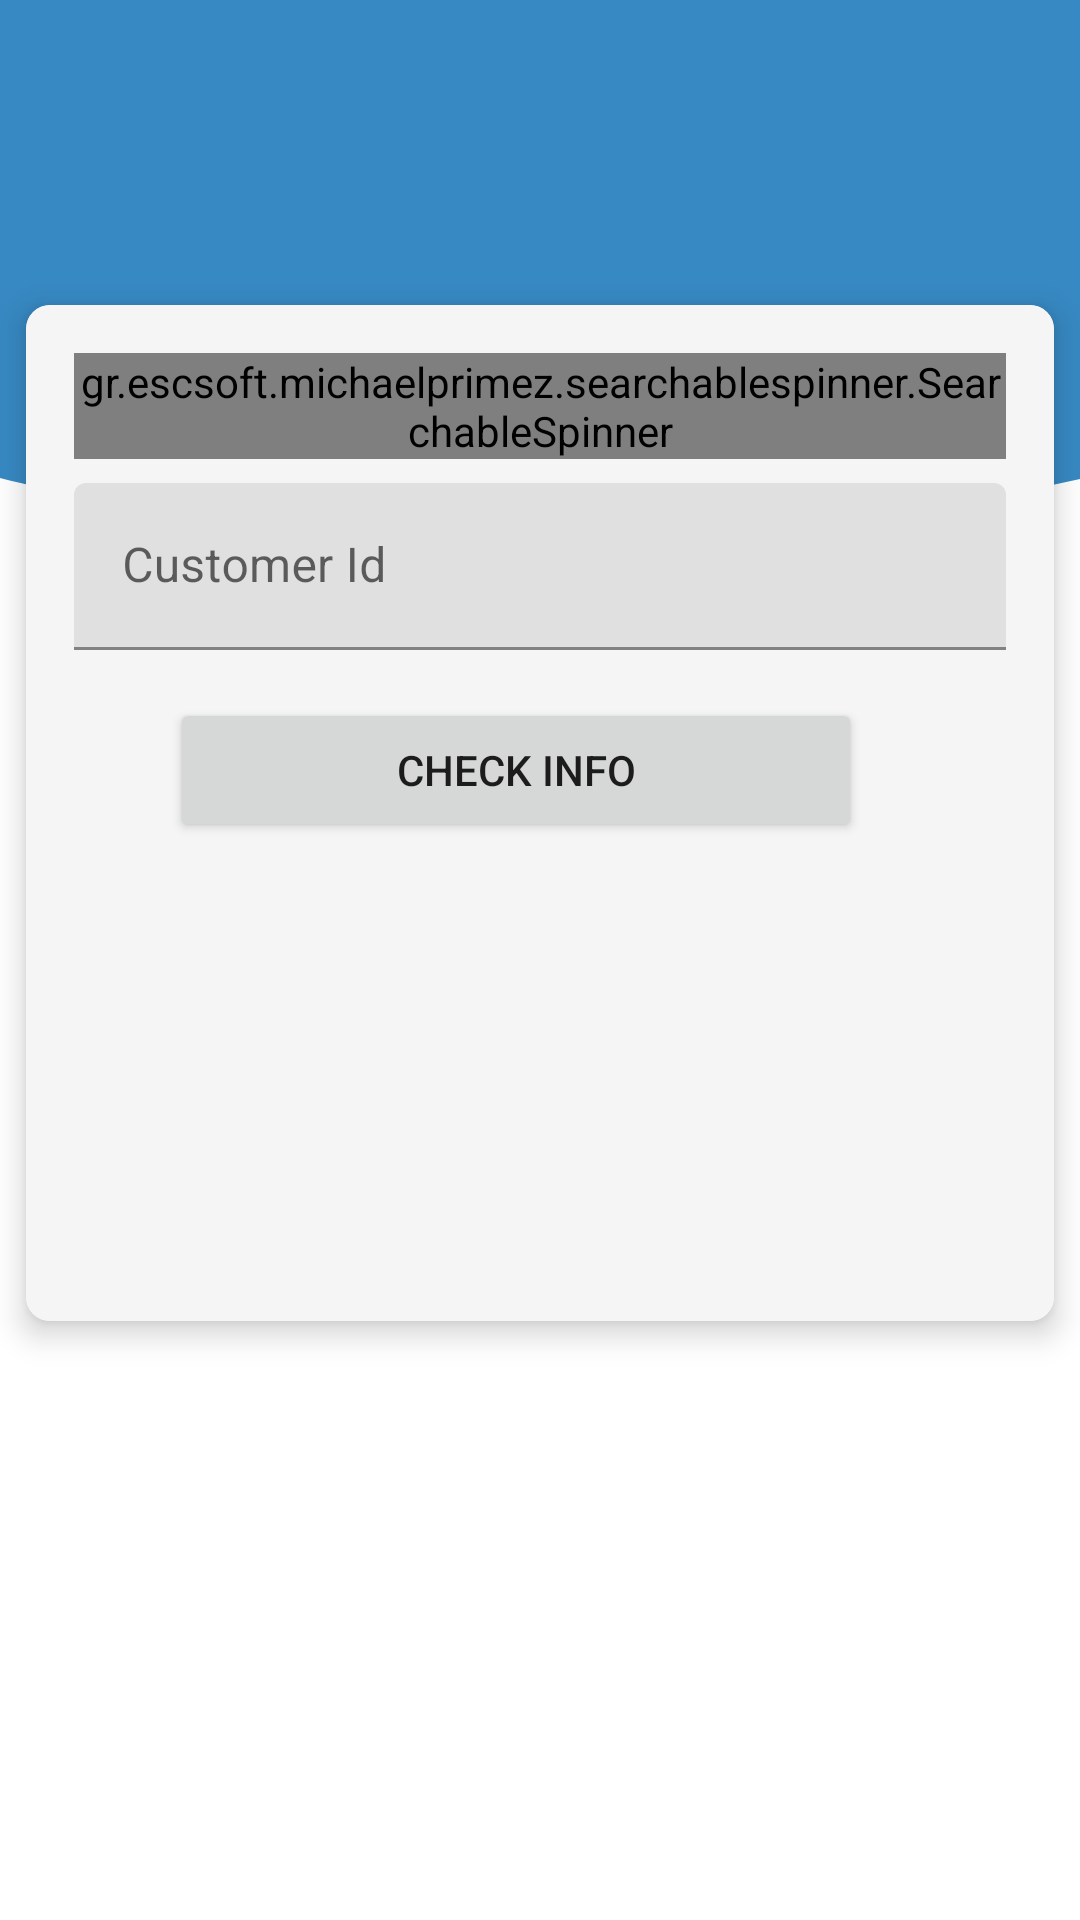

Layout XML and referenced resources for this Android screen:
<!-- AndroidManifest.xml: application theme AppTheme -->
<!-- res/layout/fragment_dth.xml -->
<?xml version="1.0" encoding="utf-8"?>
<androidx.coordinatorlayout.widget.CoordinatorLayout xmlns:android="http://schemas.android.com/apk/res/android"
    xmlns:app="http://schemas.android.com/apk/res-auto"
    xmlns:tools="http://schemas.android.com/tools"
    android:layout_width="match_parent"
    android:layout_height="match_parent"
    tools:context=".ui.recharge.DthFragment">

    <com.google.android.material.appbar.AppBarLayout
        style="@style/AppTheme.AppBarOverlay"
        android:layout_width="match_parent"
        android:layout_height="180dp"
        android:background="@drawable/log_in_background"
        app:elevation="0dp" />

        <com.google.android.material.card.MaterialCardView
            android:id="@+id/cardView"
            android:layout_width="match_parent"
            android:layout_height="wrap_content"
            app:cardCornerRadius="8dp"
            app:cardElevation="6dp"
            android:layout_marginTop="90dp"
            app:cardMaxElevation="6dp"
            app:cardUseCompatPadding="true">

            <ScrollView
                android:layout_width="match_parent"
                android:layout_height="wrap_content">

                <androidx.constraintlayout.widget.ConstraintLayout
                    android:layout_width="match_parent"
                    android:layout_height="wrap_content"
                    android:background="#F5F5F5">

                    <gr.escsoft.michaelprimez.searchablespinner.SearchableSpinner
                        android:id="@+id/searchableSpinner"
                        android:layout_width="0dp"
                        android:layout_height="wrap_content"
                        android:layout_marginStart="16dp"
                        android:layout_marginTop="16dp"
                        android:layout_marginEnd="16dp"
                        android:gravity="center_horizontal"
                        app:BoarderColor="#F5F5F5"
                        app:BordersSize="4dp"
                        app:DividerHeight="1dp"
                        app:DoneSearchTintColor="@android:color/black"
                        app:ItemsDivider="@android:color/white"
                        app:RevealEmptyText="Select Operator"
                        app:RevealViewBackgroundColor="@android:color/white"
                        app:SearchHintText="Search Operator"
                        app:SearchViewBackgroundColor="@android:color/white"
                        app:SearchViewTextColor="@android:color/black"
                        app:ShowBorders="true"
                        app:SpinnerExpandHeight="150dp"
                        app:StartSearchTintColor="@android:color/black"
                        app:layout_constraintEnd_toEndOf="parent"
                        app:layout_constraintStart_toStartOf="parent"
                        app:layout_constraintTop_toTopOf="parent" />

                    <com.google.android.material.textfield.TextInputLayout
                        android:id="@+id/dth_customer_id_textInputLayout"
                        android:layout_width="0dp"
                        android:layout_height="wrap_content"
                        android:layout_marginStart="16dp"
                        android:layout_marginTop="8dp"
                        android:layout_marginEnd="16dp"
                        app:layout_constraintEnd_toEndOf="parent"
                        app:layout_constraintStart_toStartOf="parent"
                        app:layout_constraintTop_toBottomOf="@+id/searchableSpinner">

                        <com.google.android.material.textfield.TextInputEditText
                            android:id="@+id/dth_customer_id_textInput"
                            android:layout_width="match_parent"
                            android:layout_height="wrap_content"
                            android:hint="@string/customer_id"
                            android:inputType="text|number"
                            android:maxLines="1" />
                    </com.google.android.material.textfield.TextInputLayout>

                    <com.google.android.material.textfield.TextInputLayout
                        android:id="@+id/dth_amount_textInputLayout"
                        android:layout_width="0dp"
                        android:layout_height="wrap_content"
                        android:layout_marginStart="16dp"
                        android:layout_marginTop="16dp"
                        android:layout_marginEnd="16dp"
                        app:layout_constraintEnd_toEndOf="parent"
                        app:layout_constraintStart_toStartOf="parent"
                        app:layout_constraintTop_toBottomOf="@+id/dth_chek_info_button">

                        <com.google.android.material.textfield.TextInputEditText
                            android:id="@+id/dth_amount_textInput"
                            android:layout_width="match_parent"
                            android:layout_height="wrap_content"
                            android:hint="@string/amount"
                            android:inputType="number"
                            android:maxLines="1" />
                    </com.google.android.material.textfield.TextInputLayout>

                    <Button
                        android:id="@+id/dth_recharge_button"
                        android:layout_width="0dp"
                        android:layout_height="wrap_content"
                        android:layout_marginStart="32dp"
                        android:layout_marginTop="16dp"
                        android:layout_marginEnd="32dp"
                        android:layout_marginBottom="24dp"
                        android:text="@string/recharge_now"
                        app:layout_constraintBottom_toBottomOf="parent"
                        app:layout_constraintEnd_toEndOf="parent"
                        app:layout_constraintStart_toStartOf="parent"
                        app:layout_constraintTop_toBottomOf="@+id/dth_amount_textInputLayout" />

                    <Button
                        android:id="@+id/dth_chek_info_button"
                        android:layout_width="0dp"
                        android:layout_height="wrap_content"
                        android:layout_marginStart="48dp"
                        android:layout_marginTop="16dp"
                        android:layout_marginEnd="8dp"
                        android:text="@string/check_info"
                        app:layout_constraintEnd_toStartOf="@+id/dth_progressBar2"
                        app:layout_constraintStart_toStartOf="parent"
                        app:layout_constraintTop_toBottomOf="@+id/dth_customer_id_textInputLayout" />

                    <androidx.constraintlayout.widget.Group
                        android:id="@+id/dth_info_group"
                        android:layout_width="wrap_content"
                        android:layout_height="wrap_content"
                        app:constraint_referenced_ids="dth_customer_id_textInputLayout,dth_chek_info_button" />

                    <androidx.constraintlayout.widget.Group
                        android:id="@+id/dth_amount_group"
                        android:layout_width="wrap_content"
                        android:layout_height="wrap_content"
                        android:visibility="invisible"
                        app:constraint_referenced_ids="dth_amount_textInputLayout
                    ,dth_recharge_button" />

                    <ProgressBar
                        android:id="@+id/dth_progressBar2"
                        style="?android:attr/progressBarStyle"
                        android:layout_width="wrap_content"
                        android:layout_height="wrap_content"
                        android:layout_marginEnd="8dp"
                        android:visibility="invisible"
                        app:layout_constraintBottom_toBottomOf="@+id/dth_chek_info_button"
                        app:layout_constraintEnd_toEndOf="parent"
                        app:layout_constraintTop_toTopOf="@+id/dth_chek_info_button" />
                </androidx.constraintlayout.widget.ConstraintLayout>
            </ScrollView>
        </com.google.android.material.card.MaterialCardView>
</androidx.coordinatorlayout.widget.CoordinatorLayout>
<!-- resources referenced by this layout -->
<resources>
  <!-- drawable log_in_background (drawable) -->
  <?xml version="1.0" encoding="utf-8"?>
  <vector xmlns:android="http://schemas.android.com/apk/res/android"
      android:width="150dp"
      android:height="180dp"
      android:viewportHeight="100.0"
      android:viewportWidth="100.0">
      <path
          android:fillColor="#3789c3"
          android:pathData="M200,0H0v4.5h0v83.2 0.8h0c20,10 56,
          20.2 100,0.2c44.5,0 81.6,
          -7 99.5,-17.2h0V4.5h0V0z" />
  </vector>
  <string name="amount">Amount</string>
  <string name="check_info">Check Info</string>
  <string name="customer_id">Customer Id</string>
  <string name="recharge_now">Recharge Now</string>
  <style name="AppTheme.AppBarOverlay" parent="ThemeOverlay.AppCompat.Dark.ActionBar" />
  <style name="AppTheme" parent="Theme.MaterialComponents.DayNight.DarkActionBar">
          
          <item name="colorPrimary">@color/colorPrimary</item>
          <item name="colorPrimaryDark">@color/colorPrimaryDark</item>
          <item name="colorAccent">@color/colorAccent</item>
      </style>
  <color name="colorPrimary">#3789c3</color>
  <color name="colorPrimaryDark">#005c92</color>
  <color name="colorAccent">#71b9f6</color>
</resources>
